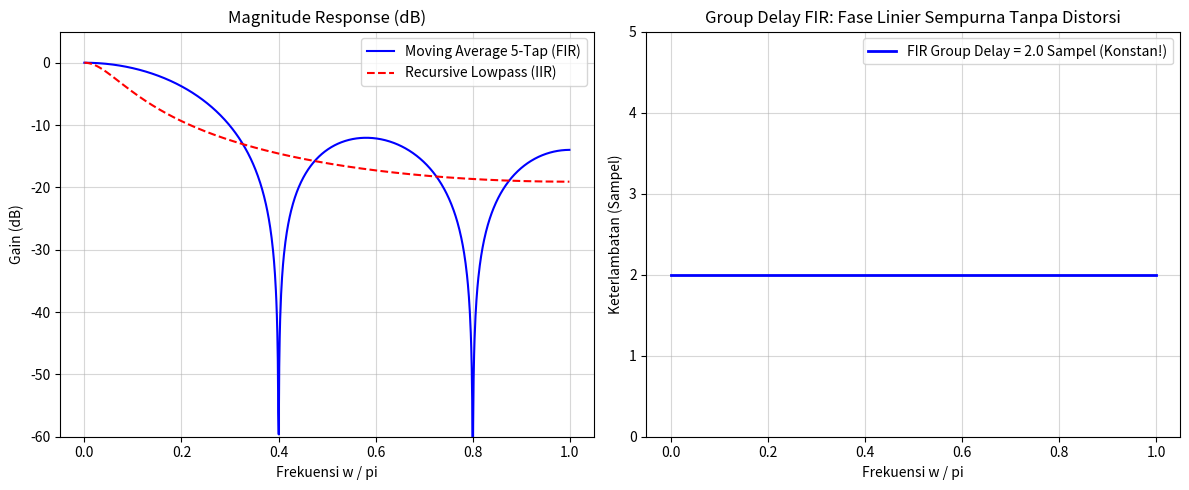

The script that saved this image:
"""
Laboratorium 07: Analisis Respons Frekuensi & Group Delay Sistem Diskrit
Mata Kuliah: Pengolahan Sinyal Digital - Universitas Nusantara Manado
Dosen Pengampu: Gede Erik Aktama, S.Pd., M.Pd.
Capaian Pembelajaran: CPMK 3 (CPL-A, CPL-B)
"""

import numpy as np
import matplotlib.pyplot as plt
from scipy.signal import freqz, group_delay

def main():
    print("=== LAB 07: RESPONS FREKUENSI & GROUP DELAY FILTER DIGITAL ===")
    
    # Bandingkan Moving Average 5-Titik (FIR Linear Phase) vs Lowpass IIR Orde-1
    # Filter 1: Moving Average 5-Tap
    b_fir = np.ones(5) / 5.0
    a_fir = [1.0]
    
    # Filter 2: IIR Low-Pass
    b_iir = [0.2]
    a_iir = [1.0, -0.8]
    
    # Hitung Respons Frekuensi
    w, h_fir = freqz(b_fir, a_fir, worN=1024)
    _, h_iir = freqz(b_iir, a_iir, worN=1024)
    
    # Hitung Group Delay
    _, gd_fir = group_delay((b_fir, a_fir), w=1024)
    
    w_norm = w / np.pi
    
    plt.figure(figsize=(12, 5))
    
    # Magnitude Response (dB)
    plt.subplot(1, 2, 1)
    plt.plot(w_norm, 20 * np.log10(np.abs(h_fir) + 1e-6), 'b-', label='Moving Average 5-Tap (FIR)')
    plt.plot(w_norm, 20 * np.log10(np.abs(h_iir) + 1e-6), 'r--', label='Recursive Lowpass (IIR)')
    plt.title('Magnitude Response (dB)')
    plt.xlabel('Frekuensi w / pi'); plt.ylabel('Gain (dB)'); plt.ylim([-60, 5])
    plt.grid(True, alpha=0.5); plt.legend()
    
    # Group Delay
    plt.subplot(1, 2, 2)
    plt.plot(w_norm, gd_fir, 'b-', lw=2, label='FIR Group Delay = 2.0 Sampel (Konstan!)')
    plt.title('Group Delay FIR: Fase Linier Sempurna Tanpa Distorsi')
    plt.xlabel('Frekuensi w / pi'); plt.ylabel('Keterlambatan (Sampel)')
    plt.ylim([0, 5]); plt.grid(True, alpha=0.5); plt.legend()
    
    plt.tight_layout()
    plt.savefig('output_lab_07.png', dpi=150)
    print("Grafik disimpan sebagai 'output_lab_07.png'.")
    plt.show()

if __name__ == '__main__':
    main()
